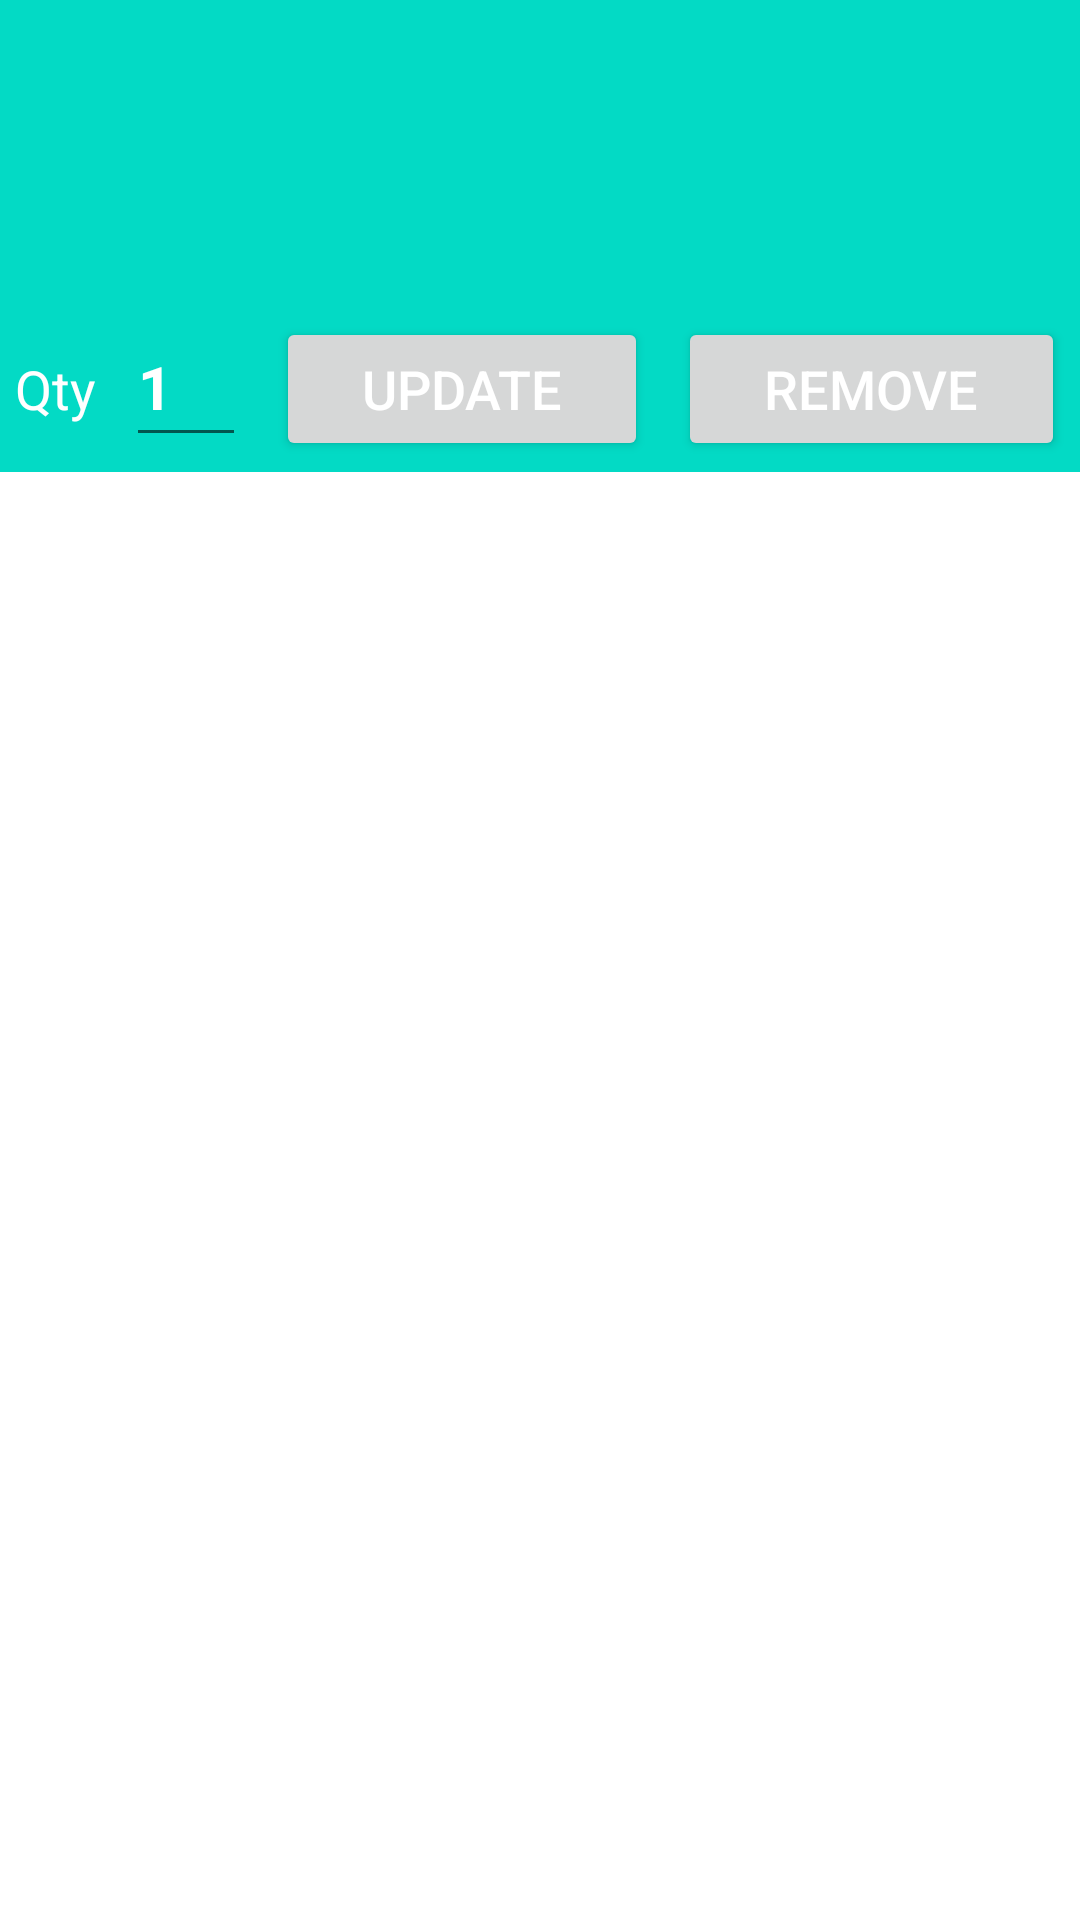

Layout XML and referenced resources for this Android screen:
<!-- AndroidManifest.xml: application theme Theme.PharmacyApp -->
<!-- res/layout/my_drug_cart_list.xml -->
<?xml version="1.0" encoding="utf-8"?>
<RelativeLayout xmlns:android="http://schemas.android.com/apk/res/android"
    android:layout_width="match_parent"
    android:layout_height="match_parent"
    xmlns:tools="http://schemas.android.com/tools">

    <LinearLayout
        android:orientation="vertical"
        android:background="#FF03DAC5"

        android:layout_width="match_parent"
        android:layout_height="wrap_content">
        <LinearLayout
            android:id="@+id/view_layout"
            android:layout_marginLeft="10dp"
            android:layout_width="match_parent"
            android:layout_height="wrap_content"
            android:orientation="vertical"
            tools:ignore="UselessParent">
            <TextView
                android:id="@+id/name"
                android:layout_width="match_parent"
                android:layout_height="wrap_content"
                android:text=""
                android:textColor="#FFFFFF"
                android:textSize="18sp" />
            <TextView
                android:visibility="visible"
                android:id="@+id/desc"
                android:layout_width="match_parent"
                android:layout_height="wrap_content"
                android:textColor="#FFFFFF"
                android:text=""
                android:textSize="18sp" />

            <TextView
                android:visibility="visible"
                android:id="@+id/qty"
                android:layout_width="match_parent"
                android:layout_height="wrap_content"
                android:textColor="#FFFFFF"
                android:text=""
                android:textSize="18sp" />


            <TextView
                android:visibility="visible"
                android:id="@+id/price"
                android:layout_width="match_parent"
                android:layout_height="wrap_content"
                android:textColor="#FFFFFF"
                android:text=""
                android:textSize="18sp" />


        </LinearLayout>
        <LinearLayout
            android:layout_width="match_parent"
            android:layout_height="match_parent"
            android:orientation="horizontal">
            <TextView
                android:visibility="visible"
                android:layout_width="wrap_content"
                android:layout_height="wrap_content"
                android:gravity="center_vertical"
                android:layout_margin="5sp"
                android:textColor="#FFFFFF"
                android:text="Qty"
                android:textSize="18sp" />
            <EditText
                android:id="@+id/cart_qty"
                android:layout_width="40dp"
                android:layout_height="50dp"
                android:inputType="number"
                android:layout_margin="5sp"
                android:text="1"
                android:textColor="@color/white"
                android:textColorHint="#FFFFFF"
                android:textSize="20sp"
                android:textStyle="bold" />
            <Button
                android:id="@+id/btn_update"
                android:layout_width="wrap_content"
                android:layout_height="wrap_content"
                android:layout_margin="5sp"
                android:layout_weight="1"
                android:text="Update"
                android:textColor="#FFFFFF"
                android:textSize="18sp"
                android:visibility="visible" />
            <Button
                android:id="@+id/btn_remove_from_cart"
                android:layout_width="wrap_content"
                android:layout_height="wrap_content"
                android:layout_margin="5sp"
                android:layout_weight="1"
                android:text="Remove"
                android:textColor="#FFFFFF"
                android:textSize="18sp"
                android:visibility="visible" />

        </LinearLayout>


    </LinearLayout>


</RelativeLayout>
<!-- resources referenced by this layout -->
<resources>
  <color name="white">#FFFFFFFF</color>
  <style name="Theme.PharmacyApp" parent="Theme.MaterialComponents.Light">
          
          <item name="colorPrimary">@color/teal_900</item>
          <item name="colorPrimaryVariant">@color/teal_700</item>
          <item name="colorOnPrimary">@color/white</item>
          
          <item name="colorSecondary">@color/teal_200</item>
          <item name="colorSecondaryVariant">@color/teal_700</item>
          <item name="colorOnSecondary">@color/black</item>
          <item name="android:forceDarkAllowed" tools:targetApi="q">false</item>
          
          <item name="android:statusBarColor" tools:targetApi="l">?attr/colorPrimaryVariant</item>
          <item name="actionBarTheme">@style/AppTheme.AppBarOverlay</item>
          
      </style>
  <color name="teal_900">#066868</color>
  <color name="teal_700">#FF018786</color>
  <color name="teal_200">#FF03DAC5</color>
  <color name="black">#FF000000</color>
  <style name="AppTheme.AppBarOverlay" parent="ThemeOverlay.AppCompat.Dark.ActionBar">
          <item name="android:textColorPrimary">@color/white</item>
      </style>
</resources>
